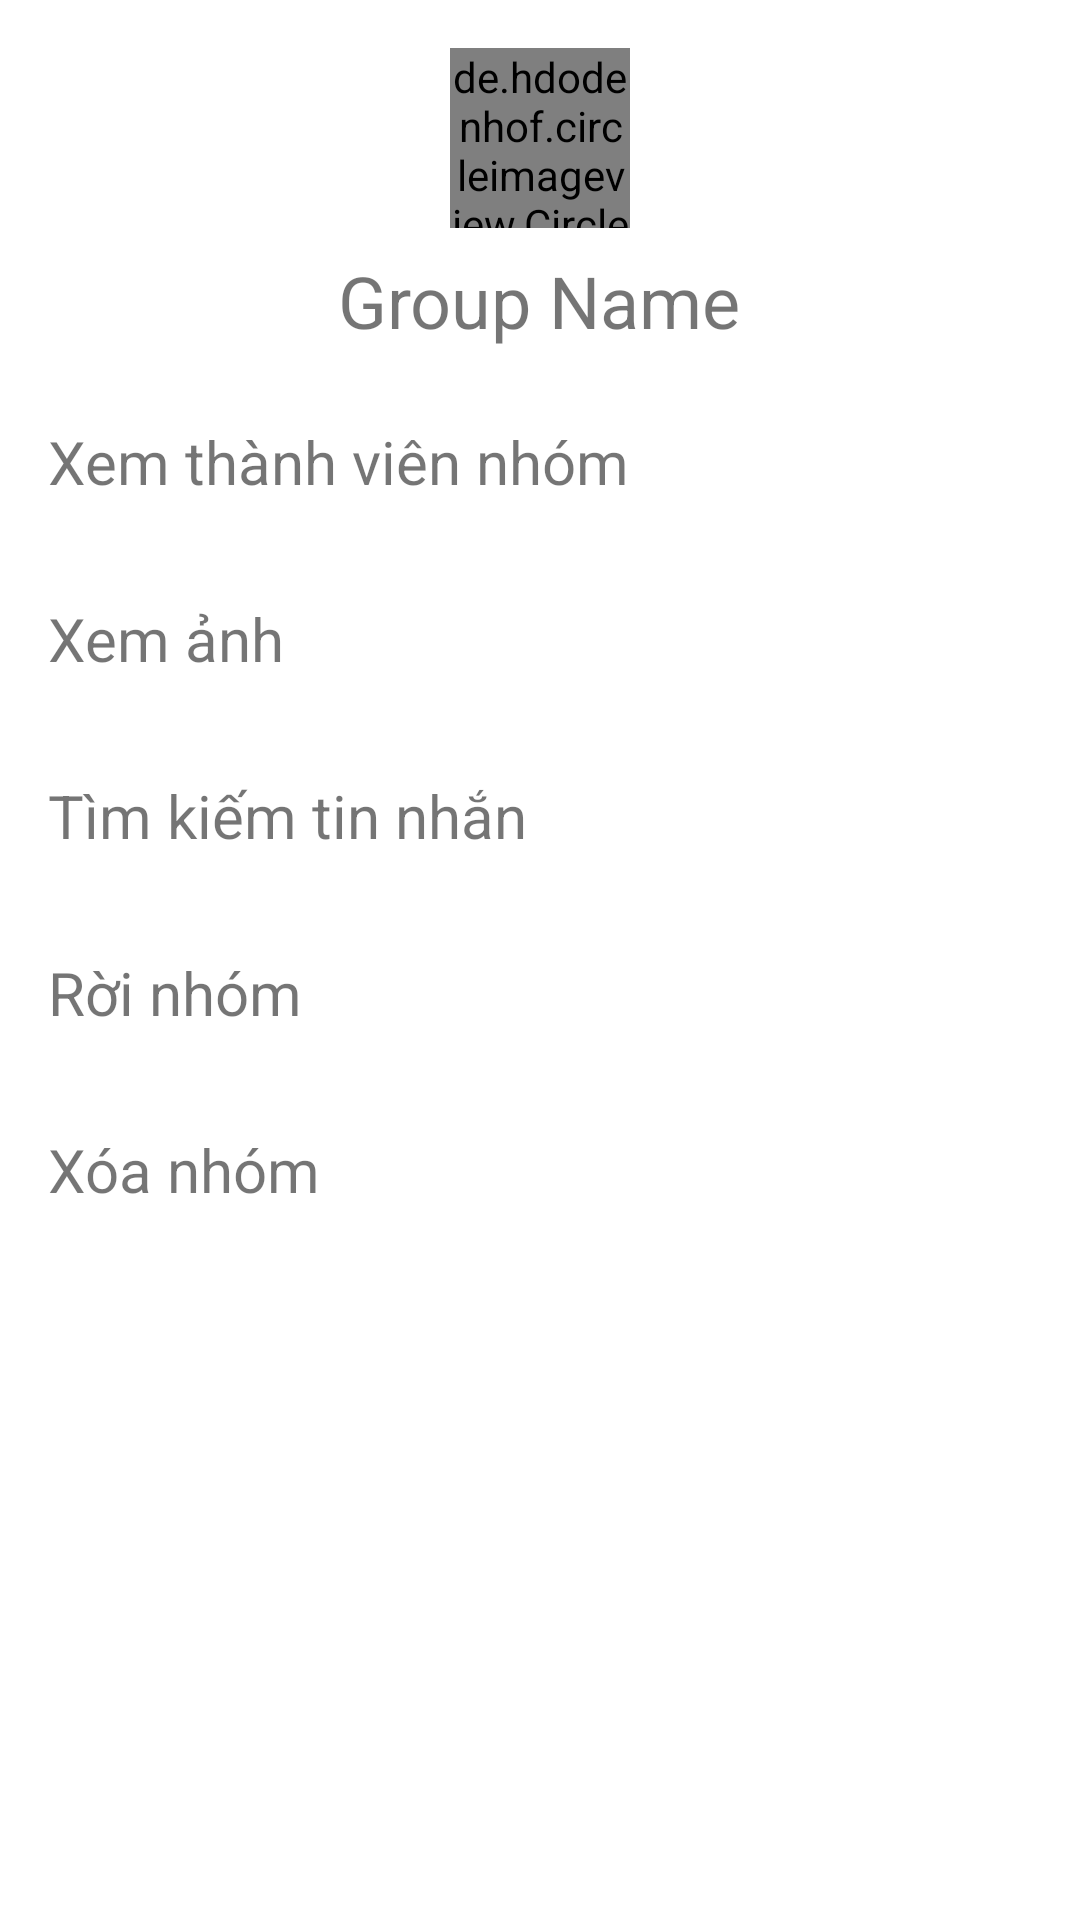

Produce the Android XML layout that renders to this screen, including the resource entries it uses.
<!-- AndroidManifest.xml: application theme Theme.Chat -->
<!-- res/layout/fragment_group_info.xml -->
<?xml version="1.0" encoding="utf-8"?>
<LinearLayout xmlns:android="http://schemas.android.com/apk/res/android"
    xmlns:tools="http://schemas.android.com/tools"
    android:layout_width="match_parent"
    android:layout_height="match_parent"
    android:paddingTop="16dp"
    android:orientation="vertical"
    tools:context=".Fragment.GroupInfoFragment">

    
    <de.hdodenhof.circleimageview.CircleImageView
        android:id="@+id/groupImage"
        android:layout_width="60dp"
        android:layout_height="60dp"
        android:layout_centerHorizontal="true"
        android:layout_gravity="center" />

    <TextView
        android:id="@+id/groupName"
        android:layout_width="wrap_content"
        android:layout_height="wrap_content"
        android:layout_centerHorizontal="true"
        android:layout_gravity="center"
        android:textSize="24sp"
        android:layout_margin="8dp"
        android:text="Group Name"/>

    <TextView
        android:id="@+id/members"
        android:layout_width="match_parent"
        android:layout_height="wrap_content"
        android:text="Xem thành viên nhóm"
        android:padding="16dp"
        android:textSize="20sp"/>

    <TextView
        android:id="@+id/mediaList"
        android:layout_width="match_parent"
        android:layout_height="wrap_content"
        android:text="Xem ảnh"
        android:padding="16dp"
        android:textSize="20sp"/>

    <TextView
        android:id="@+id/messageSearch"
        android:layout_width="match_parent"
        android:layout_height="wrap_content"
        android:text="Tìm kiếm tin nhắn"
        android:padding="16dp"
        android:textSize="20sp"/>

    <TextView
        android:id="@+id/leaveGroup"
        android:layout_width="match_parent"
        android:layout_height="wrap_content"
        android:text="Rời nhóm"
        android:padding="16dp"
        android:textSize="20sp"/>

    <TextView
        android:id="@+id/groupDelete"
        android:layout_width="match_parent"
        android:layout_height="wrap_content"
        android:text="Xóa nhóm"
        android:padding="16dp"
        android:textSize="20sp"/>

</LinearLayout>
<!-- resources referenced by this layout -->
<resources>
  <style name="Theme.Chat" parent="Theme.MaterialComponents.DayNight.NoActionBar">
          
          <item name="colorPrimary">@color/primary_color</item>
          <item name="colorPrimaryVariant">@color/primary_dark_color</item>
          <item name="colorOnPrimary">@color/white</item>
          
          <item name="colorSecondary">@color/teal_200</item>
          <item name="colorSecondaryVariant">@color/teal_700</item>
          <item name="colorOnSecondary">@color/black</item>
          
          <item name="android:statusBarColor" tools:targetApi="l">?attr/colorPrimaryVariant</item>
          
      </style>
  <color name="primary_color">#0091ff</color>
  <color name="primary_dark_color">#006edc</color>
  <color name="white">#FFFFFFFF</color>
  <color name="teal_200">#FF03DAC5</color>
  <color name="teal_700">#FF018786</color>
  <color name="black">#FF000000</color>
</resources>
